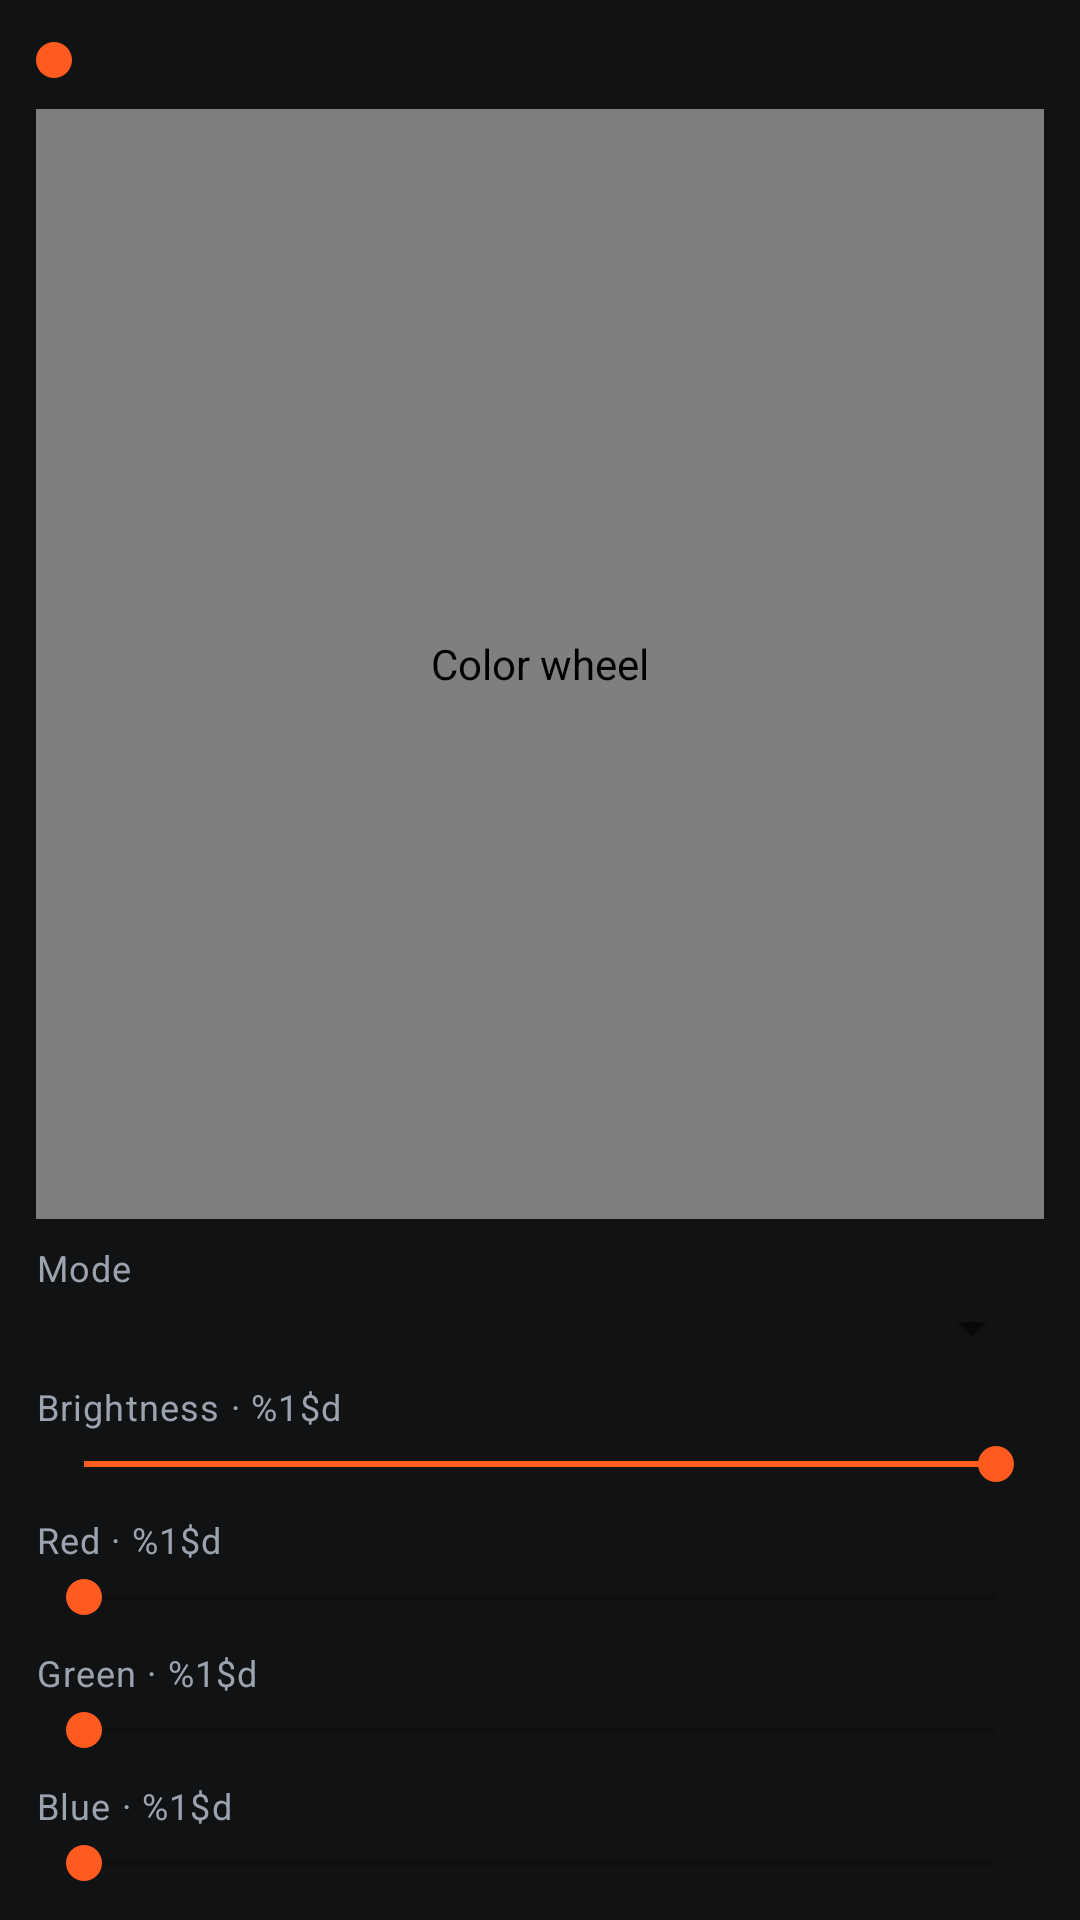

The Android layout XML behind this screen, and the referenced resources:
<!-- AndroidManifest.xml: application theme Theme.AirconController -->
<!-- res/layout/view_color_setting.xml -->
<?xml version="1.0" encoding="utf-8"?>
<LinearLayout xmlns:android="http://schemas.android.com/apk/res/android"
    android:layout_width="match_parent"
    android:layout_height="match_parent"
    android:gravity="center_horizontal"
    android:orientation="vertical"
    android:paddingStart="12dp"
    android:paddingTop="12dp"
    android:paddingEnd="12dp"
    android:paddingBottom="8dp">

    <LinearLayout
        android:layout_width="match_parent"
        android:layout_height="wrap_content"
        android:gravity="center_vertical"
        android:orientation="horizontal">

        <View
            android:id="@+id/colorSettingSwatch"
            android:layout_width="12dp"
            android:layout_height="12dp"
            android:layout_marginEnd="8dp"
            android:background="@drawable/bg_color_swatch" />

        <TextView
            android:id="@+id/colorSettingTitle"
            android:layout_width="0dp"
            android:layout_height="wrap_content"
            android:layout_weight="1"
            android:ellipsize="end"
            android:letterSpacing="0.04"
            android:maxLines="1"
            android:textAllCaps="true"
            android:textAppearance="@style/TextAppearance.MaterialComponents.Overline"
            android:textColor="@color/text_muted" />

        <TextView
            android:id="@+id/colorSettingHex"
            android:layout_width="wrap_content"
            android:layout_height="wrap_content"
            android:fontFamily="monospace"
            android:textAppearance="@style/TextAppearance.MaterialComponents.Caption"
            android:textColor="@color/text_muted" />
    </LinearLayout>

    <com.sphy.airconcontroller.ui.HsvColorWheelView
        android:id="@+id/colorSettingWheel"
        android:layout_width="match_parent"
        android:layout_height="0dp"
        android:layout_gravity="center"
        android:layout_marginTop="8dp"
        android:layout_weight="1"
        android:contentDescription="@string/color_wheel_desc" />

    <TextView
        android:id="@+id/colorSettingModeLabel"
        android:layout_width="match_parent"
        android:layout_height="wrap_content"
        android:layout_marginTop="8dp"
        android:text="@string/color_mode"
        android:textAppearance="@style/TextAppearance.MaterialComponents.Caption"
        android:textColor="@color/text_muted" />

    <Spinner
        android:id="@+id/colorSettingMode"
        android:layout_width="match_parent"
        android:layout_height="wrap_content" />

    <TextView
        android:id="@+id/colorSettingBrightnessLabel"
        android:layout_width="match_parent"
        android:layout_height="wrap_content"
        android:layout_marginTop="6dp"
        android:text="@string/color_brightness_fmt"
        android:textAppearance="@style/TextAppearance.MaterialComponents.Caption"
        android:textColor="@color/text_muted" />

    <SeekBar
        android:id="@+id/colorSettingBrightness"
        style="@style/Widget.OpenDiKey.ColorSeekBar"
        android:layout_width="match_parent"
        android:layout_height="wrap_content"
        android:max="255"
        android:progress="255" />

    <TextView
        android:id="@+id/colorSettingRedLabel"
        android:layout_width="match_parent"
        android:layout_height="wrap_content"
        android:layout_marginTop="6dp"
        android:text="@string/color_red_fmt"
        android:textAppearance="@style/TextAppearance.MaterialComponents.Caption"
        android:textColor="@color/text_muted" />

    <SeekBar
        android:id="@+id/colorSettingRed"
        style="@style/Widget.OpenDiKey.ColorSeekBar"
        android:layout_width="match_parent"
        android:layout_height="wrap_content"
        android:max="255" />

    <TextView
        android:id="@+id/colorSettingGreenLabel"
        android:layout_width="match_parent"
        android:layout_height="wrap_content"
        android:layout_marginTop="6dp"
        android:text="@string/color_green_fmt"
        android:textAppearance="@style/TextAppearance.MaterialComponents.Caption"
        android:textColor="@color/text_muted" />

    <SeekBar
        android:id="@+id/colorSettingGreen"
        style="@style/Widget.OpenDiKey.ColorSeekBar"
        android:layout_width="match_parent"
        android:layout_height="wrap_content"
        android:max="255" />

    <TextView
        android:id="@+id/colorSettingBlueLabel"
        android:layout_width="match_parent"
        android:layout_height="wrap_content"
        android:layout_marginTop="6dp"
        android:text="@string/color_blue_fmt"
        android:textAppearance="@style/TextAppearance.MaterialComponents.Caption"
        android:textColor="@color/text_muted" />

    <SeekBar
        android:id="@+id/colorSettingBlue"
        style="@style/Widget.OpenDiKey.ColorSeekBar"
        android:layout_width="match_parent"
        android:layout_height="wrap_content"
        android:max="255" />
</LinearLayout>
<!-- resources referenced by this layout -->
<resources>
  <color name="text_muted">#FF9AA3AE</color>
  <!-- drawable bg_color_swatch (drawable) -->
  <?xml version="1.0" encoding="utf-8"?>
  <shape xmlns:android="http://schemas.android.com/apk/res/android"
      android:shape="oval">
      <solid android:color="@color/accent_orange" />
  </shape>
  <string name="color_blue_fmt">Blue · %1$d</string>
  <string name="color_brightness_fmt">Brightness · %1$d</string>
  <string name="color_green_fmt">Green · %1$d</string>
  <string name="color_mode">Mode</string>
  <string name="color_red_fmt">Red · %1$d</string>
  <string name="color_wheel_desc">Color wheel</string>
  <style name="Widget.OpenDiKey.ColorSeekBar" parent="Widget.AppCompat.SeekBar">
          <item name="android:paddingStart">16dp</item>
          <item name="android:paddingEnd">16dp</item>
          <item name="android:paddingTop">2dp</item>
          <item name="android:paddingBottom">2dp</item>
          <item name="android:splitTrack">false</item>
      </style>
  <style name="Theme.AirconController" parent="Theme.MaterialComponents.DayNight.DarkActionBar">
          
          <item name="colorPrimary">@color/accent_orange</item>
          <item name="colorPrimaryVariant">@color/bg_dark</item>
          <item name="colorOnPrimary">@color/white</item>
          
          <item name="colorSecondary">@color/accent_orange</item>
          <item name="colorSecondaryVariant">@color/accent_orange</item>
          <item name="colorOnSecondary">@color/white</item>
          
          <item name="android:statusBarColor">?attr/colorPrimaryVariant</item>
          <item name="android:windowBackground">@color/bg_dark</item>
          
      </style>
  <color name="accent_orange">#FFFF5A1F</color>
  <color name="bg_dark">#FF101214</color>
  <color name="white">#FFFFFFFF</color>
</resources>
